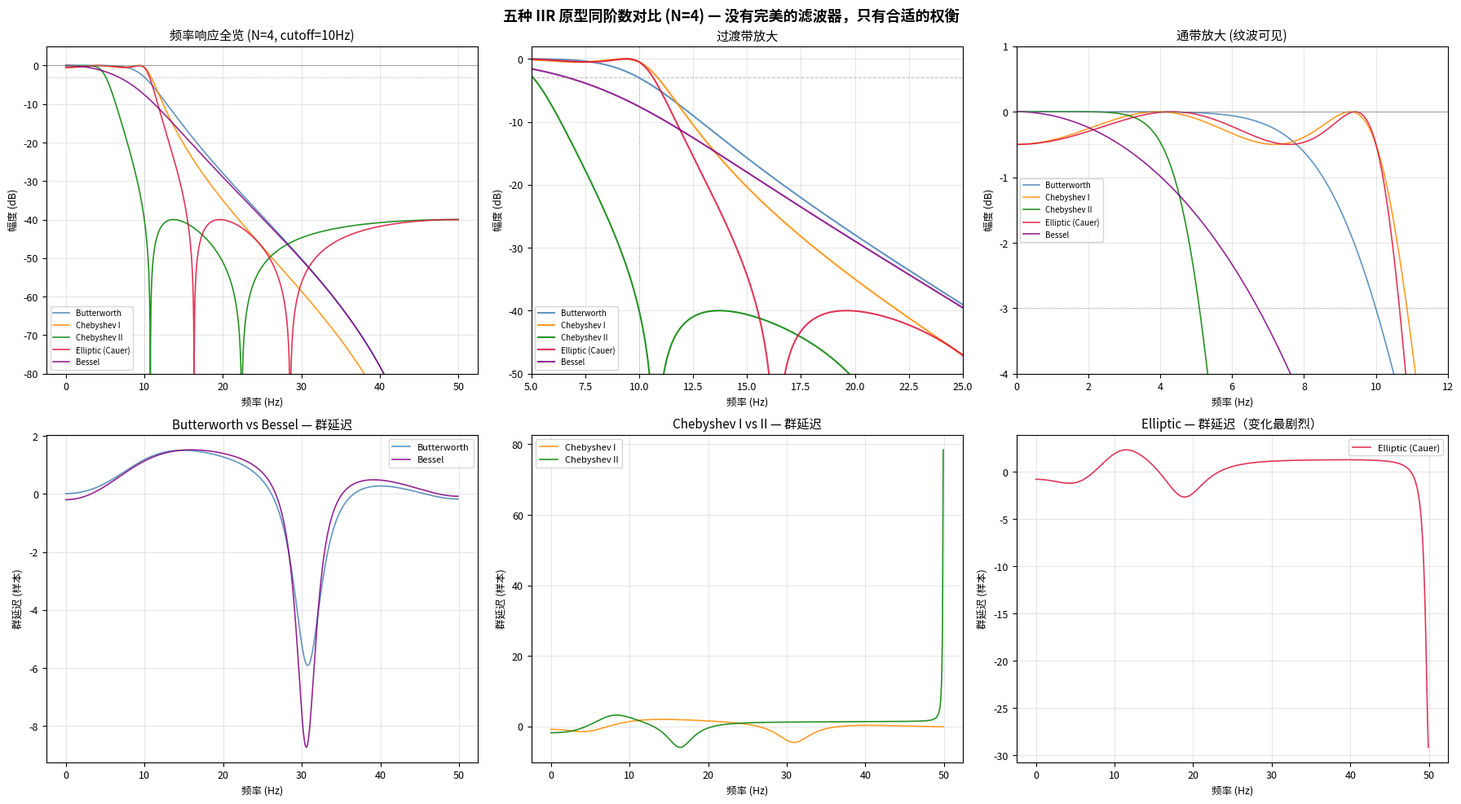

Generate this figure with matplotlib: (Note: this script raises an exception after producing the figure.)
#!/usr/bin/env python3
# -*- coding: utf-8 -*-
"""
第5章 · IIR 滤波器设计与应用 — 配套代码
=============================================
核心主题：以极低阶数实现陡峭过渡——实时系统/嵌入式的首选

演示内容：
  1. 五种经典 IIR 原型同阶数横向对比 (Butterworth / Cheby1 / Cheby2 / Elliptic / Bessel)
  2. Elliptic 的 rp/rs 参数扫参
  3. Butterworth 阶数扫参（阶数越大 → 过渡带越窄）
  4. 零极点图 — 稳定性的可视化判别
  5. SOS vs (b,a) — 为什么高阶 IIR 必须用二阶节
  6. 股价滤波实战：IIR vs FIR 延迟对比
  7. 实时滤波 vs 零相位滤波 (sosfilt vs sosfiltfilt)
  8. 封装 IIRFilterDesigner 工具类

运行方式：
  python code/ch05_IIR滤波器设计.py

依赖：
  pip install numpy scipy matplotlib
"""

import numpy as np
from scipy import signal
from scipy.signal import (butter, cheby1, cheby2, ellip, bessel,
                          iirdesign, iirfilter,
                          freqz, group_delay, sosfreqz,
                          lfilter, filtfilt, sosfilt, sosfiltfilt,
                          tf2sos, tf2zpk)
import matplotlib.pyplot as plt

# ============================================================
# 全局设置
# ============================================================
plt.rcParams.update({
    'figure.dpi': 120,
    'font.size': 9,
    'axes.titlesize': 11,
    'axes.labelsize': 9,
})
print("=" * 60)
print("第5章 · IIR 滤波器设计与应用")
print("=" * 60)

fs = 100  # 采样率 100 Hz（本实验用）

# ============================================================
# Part 1: 五种 IIR 原型同阶数横向对比
# ============================================================
print("\n" + "=" * 60)
print("Part 1: 五种 IIR 原型 — 同阶数下谁更陡？谁更平？")
print("=" * 60)

N_order = 4          # 低通滤波器阶数
cutoff = 10          # 截止频率 10 Hz

# 设计五种原型的低通滤波器（都转 SOS 以确保稳定）
sos_butter = butter(N_order, cutoff, btype='low', fs=fs, output='sos')
sos_cheby1 = cheby1(N_order, rp=0.5, Wn=cutoff, btype='low', fs=fs, output='sos')
sos_cheby2 = cheby2(N_order, rs=40, Wn=cutoff, btype='low', fs=fs, output='sos')
sos_ellip  = ellip(N_order, rp=0.5, rs=40, Wn=cutoff, btype='low', fs=fs, output='sos')
sos_bessel = bessel(N_order, cutoff, btype='low', fs=fs, output='sos')

filters = {
    'Butterworth':       (sos_butter, 'steelblue'),
    'Chebyshev I':       (sos_cheby1, 'darkorange'),
    'Chebyshev II':      (sos_cheby2, 'green'),
    'Elliptic (Cauer)':  (sos_ellip,  'crimson'),
    'Bessel':            (sos_bessel, 'purple'),
}

fig, axes = plt.subplots(2, 3, figsize=(18, 10))

# 子图1：频率响应 — 全览
ax = axes[0, 0]
for name, (sos, color) in filters.items():
    w, h = sosfreqz(sos, worN=2048, fs=fs)
    h_db = 20 * np.log10(np.maximum(np.abs(h), 1e-15))
    ax.plot(w, h_db, linewidth=1.2, color=color, alpha=0.85, label=name)
ax.axhline(y=0, color='gray', linewidth=0.5)
ax.axhline(y=-3, color='gray', linewidth=0.5, linestyle='--', alpha=0.5)
ax.axvline(x=10, color='gray', linewidth=0.5, linestyle=':', alpha=0.5)
ax.set_xlabel('频率 (Hz)')
ax.set_ylabel('幅度 (dB)')
ax.set_title(f'频率响应全览 (N={N_order}, cutoff=10Hz)')
ax.set_ylim(-80, 5)
ax.legend(fontsize=7)
ax.grid(True, alpha=0.3)

# 子图2：频率响应 — 过渡带放大
ax = axes[0, 1]
for name, (sos, color) in filters.items():
    w, h = sosfreqz(sos, worN=2048, fs=fs)
    h_db = 20 * np.log10(np.maximum(np.abs(h), 1e-15))
    ax.plot(w, h_db, linewidth=1.5, color=color, alpha=0.85, label=name)
ax.axhline(y=-3, color='gray', linewidth=0.8, linestyle='--', alpha=0.5)
ax.axvline(x=10, color='gray', linewidth=0.8, linestyle=':', alpha=0.5)
ax.set_xlabel('频率 (Hz)')
ax.set_ylabel('幅度 (dB)')
ax.set_title('过渡带放大')
ax.set_xlim(5, 25)
ax.set_ylim(-50, 2)
ax.legend(fontsize=7)
ax.grid(True, alpha=0.3)

# 子图3：频率响应 — 通带放大（看纹波/平坦度）
ax = axes[0, 2]
for name, (sos, color) in filters.items():
    w, h = sosfreqz(sos, worN=2048, fs=fs)
    h_db = 20 * np.log10(np.maximum(np.abs(h), 1e-15))
    ax.plot(w, h_db, linewidth=1.2, color=color, alpha=0.85, label=name)
ax.axhline(y=0, color='gray', linewidth=0.5)
ax.axhline(y=-0.5, color='gray', linewidth=0.5, linestyle=':', alpha=0.5)
ax.axhline(y=-3, color='gray', linewidth=0.5, linestyle='--', alpha=0.5)
ax.set_xlabel('频率 (Hz)')
ax.set_ylabel('幅度 (dB)')
ax.set_title(f'通带放大 (纹波可见)')
ax.set_xlim(0, 12)
ax.set_ylim(-4, 1)
ax.legend(fontsize=7)
ax.grid(True, alpha=0.3)

# 子图4-6：群延迟对比（三种原型）
delay_plots = [
    (axes[1, 0], ['Butterworth', 'Bessel'], 'Butterworth vs Bessel — 群延迟'),
    (axes[1, 1], ['Chebyshev I', 'Chebyshev II'], 'Chebyshev I vs II — 群延迟'),
    (axes[1, 2], ['Elliptic (Cauer)'], 'Elliptic — 群延迟（变化最剧烈）'),
]
for ax, keys, title in delay_plots:
    for name in keys:
        sos, color = filters[name]
        freqs, gd = group_delay(sos, fs=fs)
        ax.plot(freqs, gd, linewidth=1.2, color=color, alpha=0.85, label=name)
    ax.set_xlabel('频率 (Hz)')
    ax.set_ylabel('群延迟 (样本)')
    ax.set_title(title)
    ax.legend(fontsize=8)
    ax.grid(True, alpha=0.3)

fig.suptitle(f'五种 IIR 原型同阶数对比 (N={N_order}) — 没有完美的滤波器，只有合适的权衡',
             fontsize=13, fontweight='bold')
plt.tight_layout()
plt.savefig('code/ch05_fig1_iir_prototypes.png', dpi=150, bbox_inches='tight')
plt.close()
print("  → 已保存 ch05_fig1_iir_prototypes.png")

# 打印过渡带宽度对比
print(f"\n  同阶数 (N={N_order}) 低通滤波器的过渡带对比：")
print(f"  {'原型':<18s} {'-3dB (Hz)':<12s} {'-40dB (Hz)':<12s} {'过渡带宽度':<12s}")
print(f"  {'-'*50}")
for name, (sos, _) in filters.items():
    w, h = sosfreqz(sos, worN=4096, fs=fs)
    h_db = 20 * np.log10(np.maximum(np.abs(h), 1e-15))
    idx_3db  = np.argmin(np.abs(h_db + 3))
    idx_40db = np.argmin(np.abs(h_db + 40))
    f_3db  = w[idx_3db]
    f_40db = w[idx_40db] if idx_40db < len(w) else fs/2
    print(f"  {name:<18s} {f_3db:<12.2f} {f_40db:<12.2f} {f_40db-f_3db:<12.2f}")
print(f"\n  → Elliptic 过渡带最窄，Bessel 最宽。")
print(f"  → 但这只是'频率选择性'维度。注意看上图群延迟的差别！")

# ============================================================
# Part 2: Elliptic rp/rs 扫参
# ============================================================
print("\n" + "=" * 60)
print("Part 2: Elliptic — rp 和 rs 参数如何影响过渡带")
print("=" * 60)

rp_values = [0.1, 0.5, 1.0, 3.0]
rs_values = [20, 40, 60, 80]

fig, axes = plt.subplots(2, 2, figsize=(16, 9))

# rp 扫参（固定 rs=40）
ax = axes[0, 0]
for rp in rp_values:
    sos = ellip(N_order, rp=rp, rs=40, Wn=cutoff, btype='low', fs=fs, output='sos')
    w, h = sosfreqz(sos, worN=2048, fs=fs)
    h_db = 20 * np.log10(np.maximum(np.abs(h), 1e-15))
    ax.plot(w, h_db, linewidth=1.2, alpha=0.85,
            label=f'rp={rp} dB')
ax.axhline(y=0, color='gray', linewidth=0.5)
ax.axvline(x=cutoff, color='gray', linewidth=0.5, linestyle=':', alpha=0.5)
ax.set_xlabel('频率 (Hz)'); ax.set_ylabel('幅度 (dB)')
ax.set_title('rp 参数扫参 (rs=40 固定) — rp越大=通带纹波越大=过渡带越窄')
ax.set_xlim(0, 25); ax.set_ylim(-80, 2)
ax.legend(fontsize=8); ax.grid(True, alpha=0.3)

# rs 扫参（固定 rp=0.5）
ax = axes[0, 1]
for rs in rs_values:
    sos = ellip(N_order, rp=0.5, rs=rs, Wn=cutoff, btype='low', fs=fs, output='sos')
    w, h = sosfreqz(sos, worN=2048, fs=fs)
    h_db = 20 * np.log10(np.maximum(np.abs(h), 1e-15))
    ax.plot(w, h_db, linewidth=1.2, alpha=0.85,
            label=f'rs={rs} dB')
ax.axhline(y=0, color='gray', linewidth=0.5)
ax.axhline(y=-40, color='gray', linewidth=0.5, linestyle='--', alpha=0.5)
ax.axvline(x=cutoff, color='gray', linewidth=0.5, linestyle=':', alpha=0.5)
ax.set_xlabel('频率 (Hz)'); ax.set_ylabel('幅度 (dB)')
ax.set_title('rs 参数扫参 (rp=0.5 固定) — rs越大=阻带越干净=过渡带越宽')
ax.set_xlim(0, 25); ax.set_ylim(-80, 2)
ax.legend(fontsize=8); ax.grid(True, alpha=0.3)

# 通带放大
ax = axes[1, 0]
for rp in rp_values:
    sos = ellip(N_order, rp=rp, rs=40, Wn=cutoff, btype='low', fs=fs, output='sos')
    w, h = sosfreqz(sos, worN=2048, fs=fs)
    h_db = 20 * np.log10(np.maximum(np.abs(h), 1e-15))
    ax.plot(w, h_db, linewidth=1.2, alpha=0.85, label=f'rp={rp}')
ax.axhline(y=0, color='gray', linewidth=0.5)
for rp in rp_values:
    ax.axhline(y=-rp, color='red', linewidth=0.5, linestyle=':', alpha=0.3)
ax.set_xlabel('频率 (Hz)'); ax.set_ylabel('幅度 (dB)')
ax.set_title('通带放大 — rp 控制通带纹波的幅度')
ax.set_xlim(0, 10); ax.set_ylim(-4, 1)
ax.legend(fontsize=8); ax.grid(True, alpha=0.3)

# 群延迟 — rp/rs 对相位的影响
ax = axes[1, 1]
for rp, rs in [(0.1, 40), (0.5, 40), (0.5, 60), (3.0, 80)]:
    sos = ellip(N_order, rp=rp, rs=rs, Wn=cutoff, btype='low', fs=fs, output='sos')
    freqs, gd = group_delay(sos, fs=fs)
    ax.plot(freqs, gd, linewidth=1.2, alpha=0.85,
            label=f'rp={rp}, rs={rs}')
ax.set_xlabel('频率 (Hz)'); ax.set_ylabel('群延迟 (样本)')
ax.set_title('群延迟 — rp/rs 越大 → 群延迟越不平坦（相位失真越严重）')
ax.legend(fontsize=8); ax.grid(True, alpha=0.3)

fig.suptitle(f'Elliptic 滤波器 rp/rs 参数详解 (N={N_order})', fontsize=13, fontweight='bold')
plt.tight_layout()
plt.savefig('code/ch05_fig2_elliptic_sweep.png', dpi=150, bbox_inches='tight')
plt.close()
print("  → 已保存 ch05_fig2_elliptic_sweep.png")

# ============================================================
# Part 3: Butterworth 阶数扫参
# ============================================================
print("\n" + "=" * 60)
print("Part 3: Butterworth — 阶数越大，过渡带越窄")
print("=" * 60)

orders = [2, 4, 6, 8, 12]

fig, axes = plt.subplots(2, 1, figsize=(14, 8))

for N in orders:
    sos = butter(N, cutoff, btype='low', fs=fs, output='sos')
    w, h = sosfreqz(sos, worN=2048, fs=fs)
    h_db = 20 * np.log10(np.maximum(np.abs(h), 1e-15))
    axes[0].plot(w, h_db, linewidth=1.2, alpha=0.85, label=f'N={N}')

    freqs, gd = group_delay(sos, fs=fs)
    axes[1].plot(freqs, gd, linewidth=1.2, alpha=0.85, label=f'N={N}')

axes[0].axhline(y=0, color='gray', linewidth=0.5)
axes[0].axhline(y=-3, color='gray', linewidth=0.5, linestyle='--', alpha=0.5)
axes[0].axvline(x=cutoff, color='gray', linewidth=0.5, linestyle=':', alpha=0.5)
axes[0].set_xlabel('频率 (Hz)')
axes[0].set_ylabel('幅度 (dB)')
axes[0].set_title('Butterworth — 阶数对频率响应的影响')
axes[0].set_ylim(-80, 5)
axes[0].legend(fontsize=8)
axes[0].grid(True, alpha=0.3)

axes[1].set_xlabel('频率 (Hz)')
axes[1].set_ylabel('群延迟 (样本)')
axes[1].set_title('Butterworth — 阶数对群延迟的影响（阶数越高，延迟越大越不平坦）')
axes[1].legend(fontsize=8)
axes[1].grid(True, alpha=0.3)

fig.suptitle('Butterworth 阶数扫参 — IIR 只需 4-8 阶就足够陡峭',
             fontsize=13, fontweight='bold')
plt.tight_layout()
plt.savefig('code/ch05_fig3_butterworth_orders.png', dpi=150, bbox_inches='tight')
plt.close()
print("  → 已保存 ch05_fig3_butterworth_orders.png")

# ============================================================
# Part 4: 零极点图 — IIR 稳定性的可视化判别
# ============================================================
print("\n" + "=" * 60)
print("Part 4: 零极点图 — 稳定性一目了然")
print("=" * 60)

fig, axes = plt.subplots(2, 2, figsize=(12, 12))

# 获取四种原型的 (b, a) 用于零极点分析
b_butter, a_butter = butter(N_order, cutoff, btype='low', fs=fs, output='ba')
b_cheby1, a_cheby1 = cheby1(N_order, rp=0.5, Wn=cutoff, btype='low', fs=fs, output='ba')
b_ellip, a_ellip = ellip(N_order, rp=0.5, rs=40, Wn=cutoff, btype='low', fs=fs, output='ba')
b_bessel, a_bessel = bessel(N_order, cutoff, btype='low', fs=fs, output='ba')

zp_data = [
    (axes[0, 0], b_butter, a_butter, 'Butterworth'),
    (axes[0, 1], b_cheby1, a_cheby1, 'Chebyshev I'),
    (axes[1, 0], b_ellip, a_ellip, 'Elliptic'),
    (axes[1, 1], b_bessel, a_bessel, 'Bessel'),
]

for ax, b, a, name in zp_data:
    z, p, k = tf2zpk(b, a)

    # 画单位圆
    theta = np.linspace(0, 2*np.pi, 200)
    ax.plot(np.cos(theta), np.sin(theta), 'k-', linewidth=0.8, alpha=0.5)

    # 画零点（圆圈）
    ax.plot(np.real(z), np.imag(z), 'o', markersize=8, markerfacecolor='white',
            markeredgecolor='steelblue', markeredgewidth=1.5, label='Zeros (零点)')

    # 画极点（叉号）
    ax.plot(np.real(p), np.imag(p), 'x', markersize=10, color='crimson',
            markeredgewidth=2, label='Poles (极点)')

    # 判断稳定性
    is_stable = np.all(np.abs(p) < 1)
    status = '✓ 稳定' if is_stable else '✗ 不稳定！'
    color_status = 'green' if is_stable else 'red'

    ax.set_xlabel('实部'); ax.set_ylabel('虚部')
    ax.set_title(f'{name} — {status}', color=color_status, fontweight='bold')
    ax.set_xlim(-1.5, 1.5); ax.set_ylim(-1.5, 1.5)
    ax.set_aspect('equal')
    ax.axhline(y=0, color='gray', linewidth=0.3)
    ax.axvline(x=0, color='gray', linewidth=0.3)
    ax.legend(fontsize=8)
    ax.grid(True, alpha=0.3)

fig.suptitle('零极点图 — 极点在单位圆内 = 稳定，极点在单位圆上或外 = 不稳定',
             fontsize=13, fontweight='bold')
plt.tight_layout()
plt.savefig('code/ch05_fig4_pole_zero.png', dpi=150, bbox_inches='tight')
plt.close()
print("  → 已保存 ch05_fig4_pole_zero.png")
print("""
  零极点图解读：
    - 单位圆（黑线）：稳定性边界
    - 叉号（×）= 极点：在圆内 → 稳定，在圆上/外 → 不稳定
    - 圆圈（○）= 零点：决定滤波器对特定频率的"完全阻挡"位置
    - 所有四种原型在低阶时都是稳定的（极点在单位圆内）
""")

# ============================================================
# Part 5: SOS vs (b,a) — 数值精度对比
# ============================================================
print("\n" + "=" * 60)
print("Part 5: SOS vs (b,a) — 为什么高阶 IIR 必须用二阶节")
print("=" * 60)

# 用高阶 Butterworth 演示 (b,a) 格式的数值问题
N_high = 12  # 高阶

# 方式1：(b, a) 格式 — 可能有问题
b_ba, a_ba = butter(N_high, cutoff, btype='low', fs=fs, output='ba')

# 方式2：SOS 格式 — 数值稳定
sos_safe = butter(N_high, cutoff, btype='low', fs=fs, output='sos')

# 比较系数范围
print(f"\n  {N_high} 阶 Butterworth 的系数范围对比：")
print(f"  (b,a) 格式 — b 系数范围: [{np.min(np.abs(b_ba)):.2e}, {np.max(np.abs(b_ba)):.2e}]")
print(f"  (b,a) 格式 — a 系数范围: [{np.min(np.abs(a_ba)):.2e}, {np.max(np.abs(a_ba)):.2e}]")
for i, section in enumerate(sos_safe):
    print(f"  SOS 第{i+1}节 — b 范围: [{np.min(np.abs(section[:3])):.2e}, {np.max(np.abs(section[:3])):.2e}], "
          f"a 范围: [{np.min(np.abs(section[3:6])):.2e}, {np.max(np.abs(section[3:6])):.2e}]")

# 对比两者频率响应（应完全相同，因为数学上等价）
w_ba, h_ba = freqz(b_ba, a_ba, worN=2048, fs=fs)
w_sos, h_sos = sosfreqz(sos_safe, worN=2048, fs=fs)

fig, axes = plt.subplots(2, 1, figsize=(14, 7))

axes[0].plot(w_ba, 20*np.log10(np.maximum(np.abs(h_ba), 1e-15)),
             linewidth=1.5, color='steelblue', alpha=0.7, label='(b,a) 格式')
axes[0].plot(w_sos, 20*np.log10(np.maximum(np.abs(h_sos), 1e-15)),
             linewidth=1.0, color='crimson', alpha=0.5, linestyle='--', label='SOS 格式')
axes[0].set_xlabel('频率 (Hz)')
axes[0].set_ylabel('幅度 (dB)')
axes[0].set_title(f'频率响应 — (b,a) vs SOS (N={N_high}) — 理论上应完全相同')
axes[0].set_ylim(-80, 5)
axes[0].legend(fontsize=9)
axes[0].grid(True, alpha=0.3)

# 系数分布对比
axes[1].stem(np.arange(len(b_ba)), np.abs(b_ba), linefmt='steelblue-',
             markerfmt='steelblueo', basefmt='gray', label="b (前馈)")
axes[1].stem(np.arange(len(a_ba)), np.abs(a_ba), linefmt='crimson-',
             markerfmt='crimsonx', basefmt='gray', label="a (反馈)")
axes[1].set_xlabel('系数序号')
axes[1].set_ylabel('系数的绝对值')
axes[1].set_title(f'(b,a) 系数分布 — 系数范围跨越 {np.log10(np.max(np.abs(a_ba))/np.min(np.abs(a_ba))):.0f} 个数量级')
axes[1].set_yscale('log')
axes[1].legend(fontsize=9)
axes[1].grid(True, alpha=0.3)

fig.suptitle('SOS vs (b,a) — 频率响应等价，但 SOS 在数值上安全得多',
             fontsize=13, fontweight='bold')
plt.tight_layout()
plt.savefig('code/ch05_fig5_sos_vs_ba.png', dpi=150, bbox_inches='tight')
plt.close()
print("  → 已保存 ch05_fig5_sos_vs_ba.png")
print(f"""
  核心教训：
    - (b,a) 格式的 a 系数跨越约 {np.log10(np.max(np.abs(a_ba))/np.min(np.abs(a_ba))):.0f} 个数量级
    - 双精度浮点数只有约 15 位有效数字
    - 当数量级跨度 > 10 且 N > 8 时，(b,a) 格式有风险
    - SOS 每个子滤波器的系数范围仅跨越 1-2 个数量级 → 安全
    - 结论：永远用 output='sos' + sosfilt
""")

# ============================================================
# Part 6: 股价滤波实战 — IIR vs FIR 延迟对比
# ============================================================
print("\n" + "=" * 60)
print("Part 6: 股价滤波实战 — IIR 低延迟 vs FIR 高保真")
print("=" * 60)

# 构造含噪声的股价
np.random.seed(42)
fs_stock = 252  # 日度
N_days = 504    # 约2年
t_days = np.arange(N_days) / fs_stock
trend = 50 + 15 * t_days + 5 * np.sin(2 * np.pi * t_days * 2)
noise = 4 * np.random.randn(N_days)
price = trend + noise

# IIR: Butterworth 4阶低通（截止周期 25天）
cutoff_stock = fs_stock / 25
sos_iir = butter(4, cutoff_stock, btype='low', fs=fs_stock, output='sos')

# FIR: firwin 低通（需要类似过渡带的阶数）
# 要达到和4阶 IIR 类似的过渡带，FIR 约需 61 阶
b_fir = signal.firwin(61, cutoff=cutoff_stock, window='hamming', fs=fs_stock)

# 零相位滤波：IIR + filtfilt（补偿 IIR 的非线性相位）
price_iir_filtfilt = sosfiltfilt(sos_iir, price)
# 实时滤波：IIR + sosfilt（有延迟但可在线运行）
price_iir_realtime = sosfilt(sos_iir, price)
# FIR 零相位
price_fir = filtfilt(b_fir, [1], price)

# 可视化
fig, axes = plt.subplots(3, 1, figsize=(16, 10), sharex=True)

# 第一行：原始+真实趋势
axes[0].plot(price, linewidth=0.3, color='gray', alpha=0.5, label='原始股价')
axes[0].plot(trend, linewidth=0.8, color='black', linestyle='--',
             alpha=0.7, label='真实趋势')
axes[0].set_ylabel('价格')
axes[0].set_title('原始股价 & 真实趋势')
axes[0].legend(fontsize=8)
axes[0].grid(True, alpha=0.3)

# 第二行：IIR vs FIR 零相位对比
axes[1].plot(trend, linewidth=0.8, color='black', linestyle='--', alpha=0.5,
             label='真实趋势')
axes[1].plot(price_iir_filtfilt, linewidth=1.2, color='crimson',
             label='IIR (Butterworth N=4) + filtfilt', alpha=0.8)
axes[1].plot(price_fir, linewidth=1.0, color='steelblue',
             label='FIR (numtaps=61) + filtfilt', alpha=0.6, linestyle='--')
axes[1].set_ylabel('价格')
axes[1].set_title('零相位滤波对比 — 4阶 IIR ≈ 61阶 FIR（注意延迟：0 vs 30天）')
axes[1].legend(fontsize=8)
axes[1].grid(True, alpha=0.3)

# 第三行：实时模式对比（暴露 IIR 的非线性相位）
axes[2].plot(trend, linewidth=0.8, color='black', linestyle='--', alpha=0.5,
             label='真实趋势')
axes[2].plot(price_iir_realtime, linewidth=1.0, color='darkorange',
             label='IIR 实时 (sosfilt, 有相位失真)', alpha=0.8)
axes[2].plot(price_iir_filtfilt, linewidth=0.8, color='crimson',
             label='IIR 零相位 (sosfiltfilt)', alpha=0.5, linestyle='--')
axes[2].set_xlabel('交易日')
axes[2].set_ylabel('价格')
axes[2].set_title('实时滤波 vs 零相位滤波 — sosfilt 有相位失真，sosfiltfilt 补偿了它')
axes[2].legend(fontsize=8)
axes[2].grid(True, alpha=0.3)

fig.suptitle('IIR (4阶) vs FIR (61阶) — 股价趋势提取对比',
             fontsize=13, fontweight='bold')
plt.tight_layout()
plt.savefig('code/ch05_fig6_stock_iir_vs_fir.png', dpi=150, bbox_inches='tight')
plt.close()
print("  → 已保存 ch05_fig6_stock_iir_vs_fir.png")

# 量化对比（排除边界）
valid = slice(60, -60)
mse_iir = np.mean((trend[valid] - price_iir_filtfilt[valid])**2)
mse_fir = np.mean((trend[valid] - price_fir[valid])**2)
print(f"""
  MSE 对比（排除边界60点）：
    IIR Butterworth (N=4) + filtfilt:  {mse_iir:.4f}
    FIR firwin (numtaps=61) + filtfilt: {mse_fir:.4f}
  → 性能相近，但 IIR 只用 4 阶 vs FIR 的 61 阶！
""")

# ============================================================
# Part 7: IIRFilterDesigner 工具类
# ============================================================
print("\n" + "=" * 60)
print("Part 7: IIRFilterDesigner — 可复用工具类")
print("=" * 60)


class IIRFilterDesigner:
    """
    IIR 滤波器设计与分析工具类。

    设计理念：
      - 默认转为 SOS 格式（安全第一）
      - 统一接口，底层可切换五种原型
      - 集成 freqz/group_delay 分析

    使用：
        iid = IIRFilterDesigner(fs=252)
        sos = iid.lowpass(cutoff_period=25, N=4, ftype='butter')
        y = iid.apply(sos, signal, zero_phase=True)
        iid.analyze(sos)
    """

    def __init__(self, fs=1.0):
        self.fs = fs
        self.nyq = fs / 2

    def _p2f(self, period):
        """周期 → 频率"""
        return self.fs / period if period > 0 else 0

    def _design(self, N, Wn, btype, ftype='butter', rp=0.5, rs=40):
        """内部统一设计接口，返回 SOS 格式"""
        design_funcs = {
            'butter':  lambda: butter(N, Wn, btype=btype, fs=self.fs, output='sos'),
            'cheby1':  lambda: cheby1(N, rp, Wn, btype=btype, fs=self.fs, output='sos'),
            'cheby2':  lambda: cheby2(N, rs, Wn, btype=btype, fs=self.fs, output='sos'),
            'ellip':   lambda: ellip(N, rp, rs, Wn, btype=btype, fs=self.fs, output='sos'),
            'bessel':  lambda: bessel(N, Wn, btype=btype, fs=self.fs, output='sos'),
        }
        if ftype not in design_funcs:
            raise ValueError(f"Unknown ftype: {ftype}. Choose from {list(design_funcs.keys())}")
        return design_funcs[ftype]()

    def lowpass(self, cutoff_period, N=4, ftype='butter', **kwargs):
        """低通滤波器 — 周期 > cutoff_period 被保留"""
        Wn = self._p2f(cutoff_period)
        return self._design(N, Wn, 'lowpass', ftype, **kwargs)

    def highpass(self, cutoff_period, N=4, ftype='butter', **kwargs):
        """高通滤波器 — 周期 < cutoff_period 被保留"""
        Wn = self._p2f(cutoff_period)
        return self._design(N, Wn, 'highpass', ftype, **kwargs)

    def bandpass(self, period_low, period_high, N=4, ftype='butter', **kwargs):
        """带通滤波器"""
        Wn = [self._p2f(period_high), self._p2f(period_low)]
        return self._design(N, Wn, 'bandpass', ftype, **kwargs)

    def bandstop(self, period_low, period_high, N=4, ftype='butter', **kwargs):
        """带阻滤波器"""
        Wn = [self._p2f(period_high), self._p2f(period_low)]
        return self._design(N, Wn, 'bandstop', ftype, **kwargs)

    @staticmethod
    def apply(sos, x, zero_phase=True):
        """应用滤波器"""
        if zero_phase:
            return sosfiltfilt(sos, x)
        return sosfilt(sos, x)

    def analyze(self, sos, title='IIR Filter'):
        """绘制频率响应+群延迟+零极点分析"""
        fig, axes = plt.subplots(2, 2, figsize=(16, 8))

        # 频率响应
        w, h = sosfreqz(sos, worN=2048, fs=self.fs)
        h_db = 20 * np.log10(np.maximum(np.abs(h), 1e-15))
        axes[0, 0].plot(w, h_db, linewidth=1.2, color='steelblue')
        axes[0, 0].axhline(y=0, color='gray', linewidth=0.5)
        axes[0, 0].axhline(y=-3, color='red', linewidth=0.5, linestyle='--', alpha=0.6)
        axes[0, 0].set_xlabel('频率'); axes[0, 0].set_ylabel('幅度 (dB)')
        axes[0, 0].set_title(f'{title} — 频率响应')
        axes[0, 0].set_ylim(-80, 5)
        axes[0, 0].grid(True, alpha=0.3)

        # 群延迟
        freqs, gd = group_delay(sos, fs=self.fs)
        axes[0, 1].plot(freqs, gd, linewidth=1.2, color='darkorange')
        axes[0, 1].set_xlabel('频率'); axes[0, 1].set_ylabel('群延迟 (样本)')
        axes[0, 1].set_title('群延迟')
        axes[0, 1].grid(True, alpha=0.3)

        # 零极点图
        theta = np.linspace(0, 2*np.pi, 200)
        axes[1, 0].plot(np.cos(theta), np.sin(theta), 'k-', linewidth=0.8, alpha=0.5)
        # 从 SOS 提取零极点
        for section in sos:
            b_s, a_s = section[:3], section[3:]
            # 补零到正确长度
            b_pad = np.concatenate([b_s, [0, 0]]) if len(b_s) < 5 else b_s
            a_pad = np.concatenate([a_s, [0, 0]]) if len(a_s) < 5 else a_s
            z, p, _ = tf2zpk(b_pad, a_pad)
            axes[1, 0].plot(np.real(z), np.imag(z), 'o', markersize=5,
                           markerfacecolor='white', markeredgecolor='steelblue')
            axes[1, 0].plot(np.real(p), np.imag(p), 'x', markersize=8, color='crimson')
        axes[1, 0].set_xlabel('实部'); axes[1, 0].set_ylabel('虚部')
        axes[1, 0].set_title('零极点图')
        axes[1, 0].set_xlim(-1.5, 1.5); axes[1, 0].set_ylim(-1.5, 1.5)
        axes[1, 0].set_aspect('equal')
        axes[1, 0].grid(True, alpha=0.3)

        # 相位响应
        phase = np.unwrap(np.angle(h))
        axes[1, 1].plot(w, phase, linewidth=1.2, color='steelblue')
        axes[1, 1].set_xlabel('频率'); axes[1, 1].set_ylabel('相位 (rad)')
        axes[1, 1].set_title('相位响应 (非线性)')
        axes[1, 1].grid(True, alpha=0.3)

        plt.tight_layout()
        return fig


# 演示
iid = IIRFilterDesigner(fs=252)
sos_demo = iid.lowpass(cutoff_period=25, N=4, ftype='butter')
y_demo = iid.apply(sos_demo, price)

fig = iid.analyze(sos_demo, title='Butterworth N=4 低通 (周期>25天)')
plt.savefig('code/ch05_fig7_designer_demo.png', dpi=150, bbox_inches='tight')
plt.close()
print("  → 已保存 ch05_fig7_designer_demo.png")
print("  IIRFilterDesigner 类已封装完毕。")

# ============================================================
# Part 8: 实时流式滤波演示（状态保持）
# ============================================================
print("\n" + "=" * 60)
print("Part 8: 实时流式滤波 — 逐批处理，保持状态")
print("=" * 60)

# 模拟实时数据流：每次接收 10 个新数据点
np.random.seed(99)
stream_signal = np.sin(2 * np.pi * 5 * np.arange(500) / fs) + 0.3 * np.random.randn(500)

# 初始化滤波器状态
sos_stream = butter(4, 10, btype='low', fs=fs, output='sos')
zi = np.zeros((sos_stream.shape[0], 2))  # 初始状态为零

chunk_size = 20
output_stream = np.zeros(len(stream_signal))

print(f"\n  模拟实时数据流：总长 {len(stream_signal)} 个点，每次处理 {chunk_size} 个点")
print(f"  滤波器状态在批次之间保持（zi 参数）")

for start in range(0, len(stream_signal), chunk_size):
    end = min(start + chunk_size, len(stream_signal))
    chunk = stream_signal[start:end]
    out_chunk, zi = sosfilt(sos_stream, chunk, zi=zi)
    output_stream[start:end] = out_chunk
    if start < 100:
        print(f"    批次 {start//chunk_size}: 处理 [{start}:{end}], 输出形状保持")

# 与一次性滤波对比（应完全相同）
output_batch = sosfilt(sos_stream, stream_signal)
difference = np.max(np.abs(output_stream - output_batch))
print(f"\n  逐批处理 vs 一次性处理的最大差异: {difference:.2e}")
print(f"  → {'✓ 完全等价' if difference < 1e-12 else '✗ 有差异'}")

fig, axes = plt.subplots(2, 1, figsize=(14, 6), sharex=True)
axes[0].plot(stream_signal[:150], linewidth=0.4, color='gray', alpha=0.6, label='原始流')
axes[0].plot(output_stream[:150], linewidth=1.2, color='steelblue', label='实时滤波输出')
axes[0].set_ylabel('值')
axes[0].set_title('实时流式滤波 — 逐批处理 (Butterworth N=4 lowpass 10Hz)')
axes[0].legend(fontsize=8)
axes[0].grid(True, alpha=0.3)

axes[1].plot(output_stream[:150] - output_batch[:150], linewidth=1, color='crimson')
axes[1].set_xlabel('样本序号')
axes[1].set_ylabel('差异')
axes[1].set_title(f'逐批 vs 一次性滤波的差异 (最大 = {difference:.2e})')
axes[1].grid(True, alpha=0.3)

fig.suptitle('实时流式滤波 — sosfilt + zi 状态保持',
             fontsize=13, fontweight='bold')
plt.tight_layout()
plt.savefig('code/ch05_fig8_streaming_filter.png', dpi=150, bbox_inches='tight')
plt.close()
print("  → 已保存 ch05_fig8_streaming_filter.png")

# ============================================================
# 总结
# ============================================================
print("\n" + "=" * 60)
print("第5章运行完毕！")
print("=" * 60)
print(f"""
📋 本章产出：

  笔记：doc/05_IIR滤波器设计.md
  代码：code/ch05_IIR滤波器设计.py
  图片：
    ch05_fig1_iir_prototypes.png       — 五种 IIR 原型同阶数全面对比
    ch05_fig2_elliptic_sweep.png       — Elliptic rp/rs 参数扫参
    ch05_fig3_butterworth_orders.png   — Butterworth 阶数扫参
    ch05_fig4_pole_zero.png            — 零极点稳定性图
    ch05_fig5_sos_vs_ba.png            — SOS vs (b,a) 数值精度对比
    ch05_fig6_stock_iir_vs_fir.png     — IIR 4阶 vs FIR 61阶 股价趋势提取
    ch05_fig7_designer_demo.png        — IIRFilterDesigner 工具类
    ch05_fig8_streaming_filter.png     — 实时流式滤波演示

🎯 核心收获：
  1. IIR 用反馈回路以极低阶数实现陡峭过渡（4阶 vs FIR 60+阶）
  2. 五种原型 = 五种"平整度 vs 陡峭度"的权衡方式
  3. Butterworth = 默认首选；Elliptic = 最陡峭但不保波形
  4. 高阶 IIR 必须用 SOS 格式（数值精度）— output='sos' + sosfilt
  5. IIR 非线性相位可用 filtfilt 弥补（离线场景）
  6. 零极点图 = IIR 稳定性的可视化判别
  7. sosfilt + zi = 实时流式滤波的正确姿势

📖 下一站：第6章 — 滤波器应用实战
  → lfilter / filtfilt / sosfilt / sosfiltfilt 全面对比
  → 实时 vs 离线，设计→应用的完整闭环
""")
